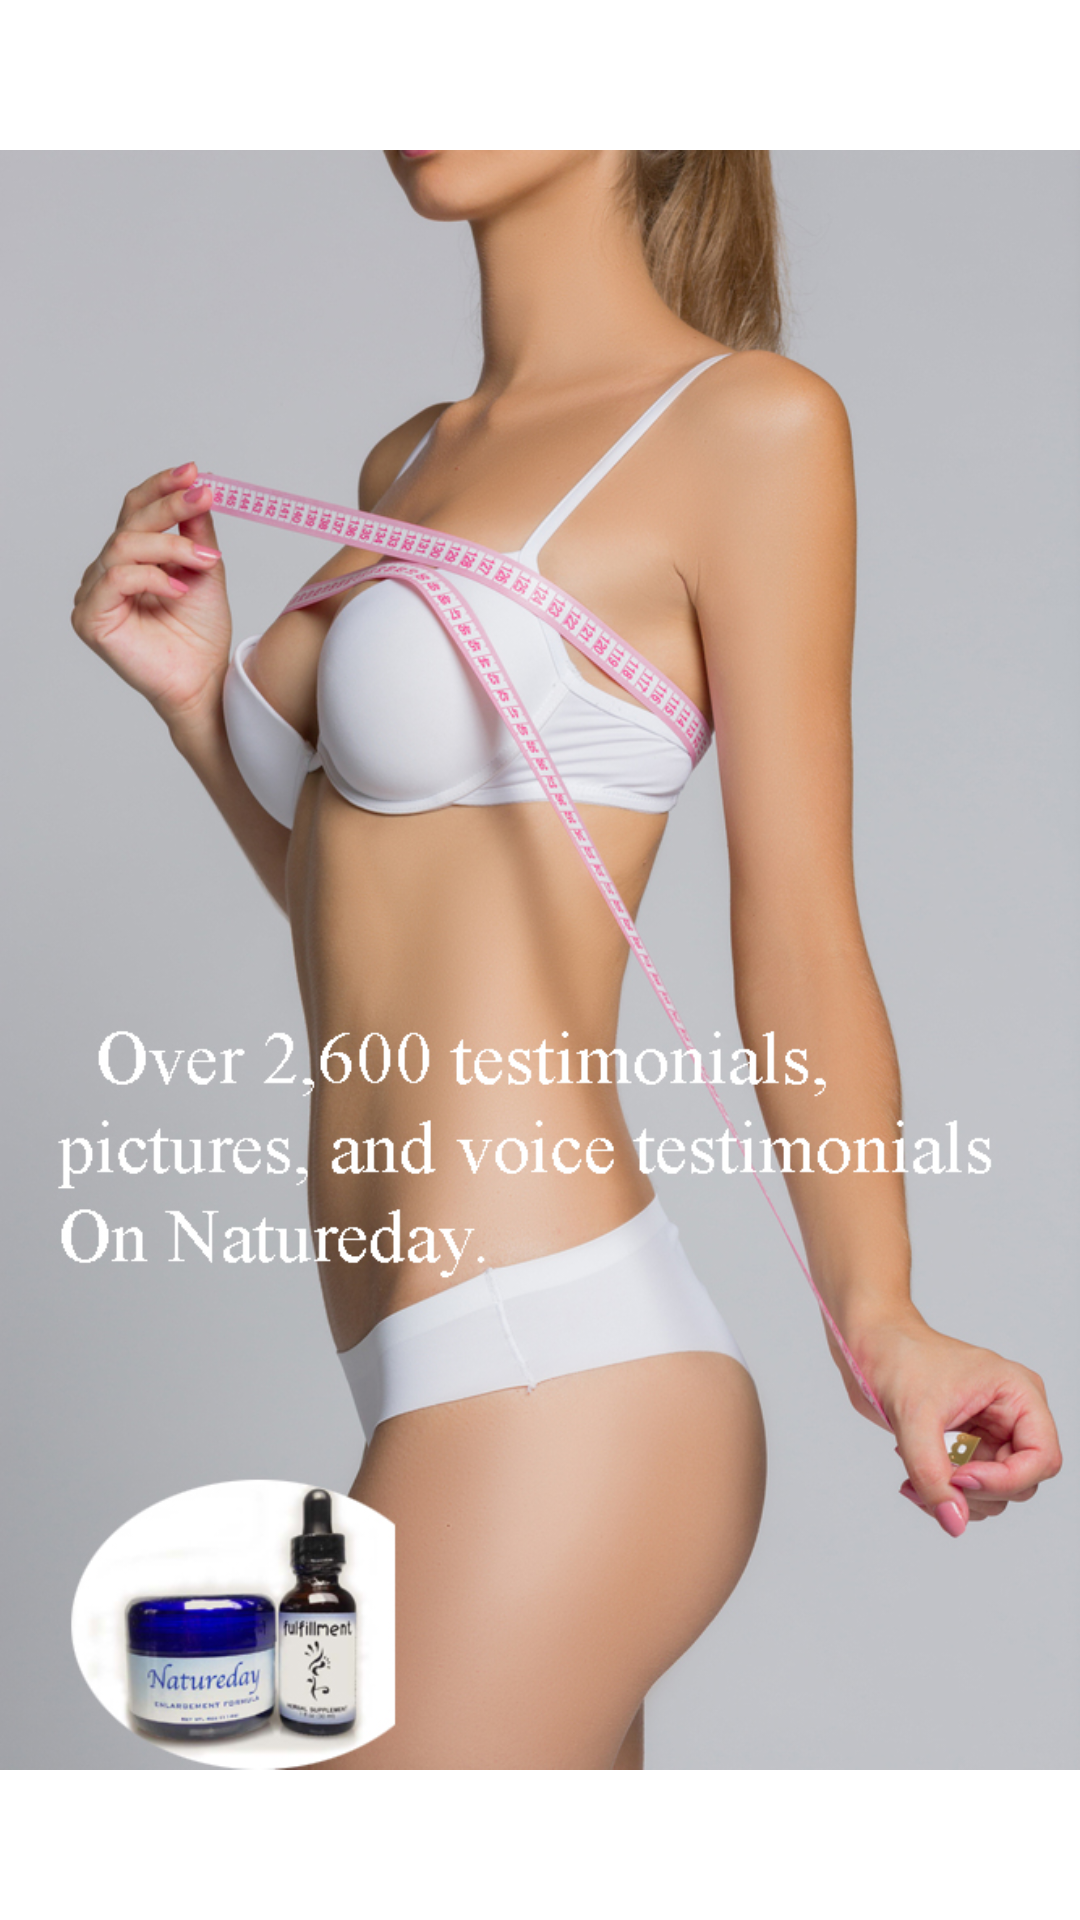

Layout XML and referenced resources for this Android screen:
<!-- AndroidManifest.xml: activity theme AppTheme.NoActionBar -->
<!-- res/layout/activity_splash_second.xml -->
<?xml version="1.0" encoding="utf-8"?>
<LinearLayout android:layout_width="match_parent"
    android:background="@mipmap/background"
    android:layout_height="match_parent"
    android:orientation="vertical"
    android:weightSum="1"
    xmlns:android="http://schemas.android.com/apk/res/android">



        <ImageView
            android:layout_width="match_parent"
            android:layout_height="match_parent"
android:layout_gravity="center"
            android:background="#fff"
            android:src="@drawable/measure_breast_natureday_augmentaion" />
    </LinearLayout>
<!-- resources referenced by this layout -->
<resources>
  <!-- drawable measure_breast_natureday_augmentaion: jpg bitmap (drawable, 382568 bytes) -->
  <!-- mipmap background: png bitmap (mipmap-mdpi, 479169 bytes) -->
  <style name="AppTheme.NoActionBar">
          <item name="windowActionBar">false</item>
          <item name="windowNoTitle">true</item>
  
      </style>
</resources>
